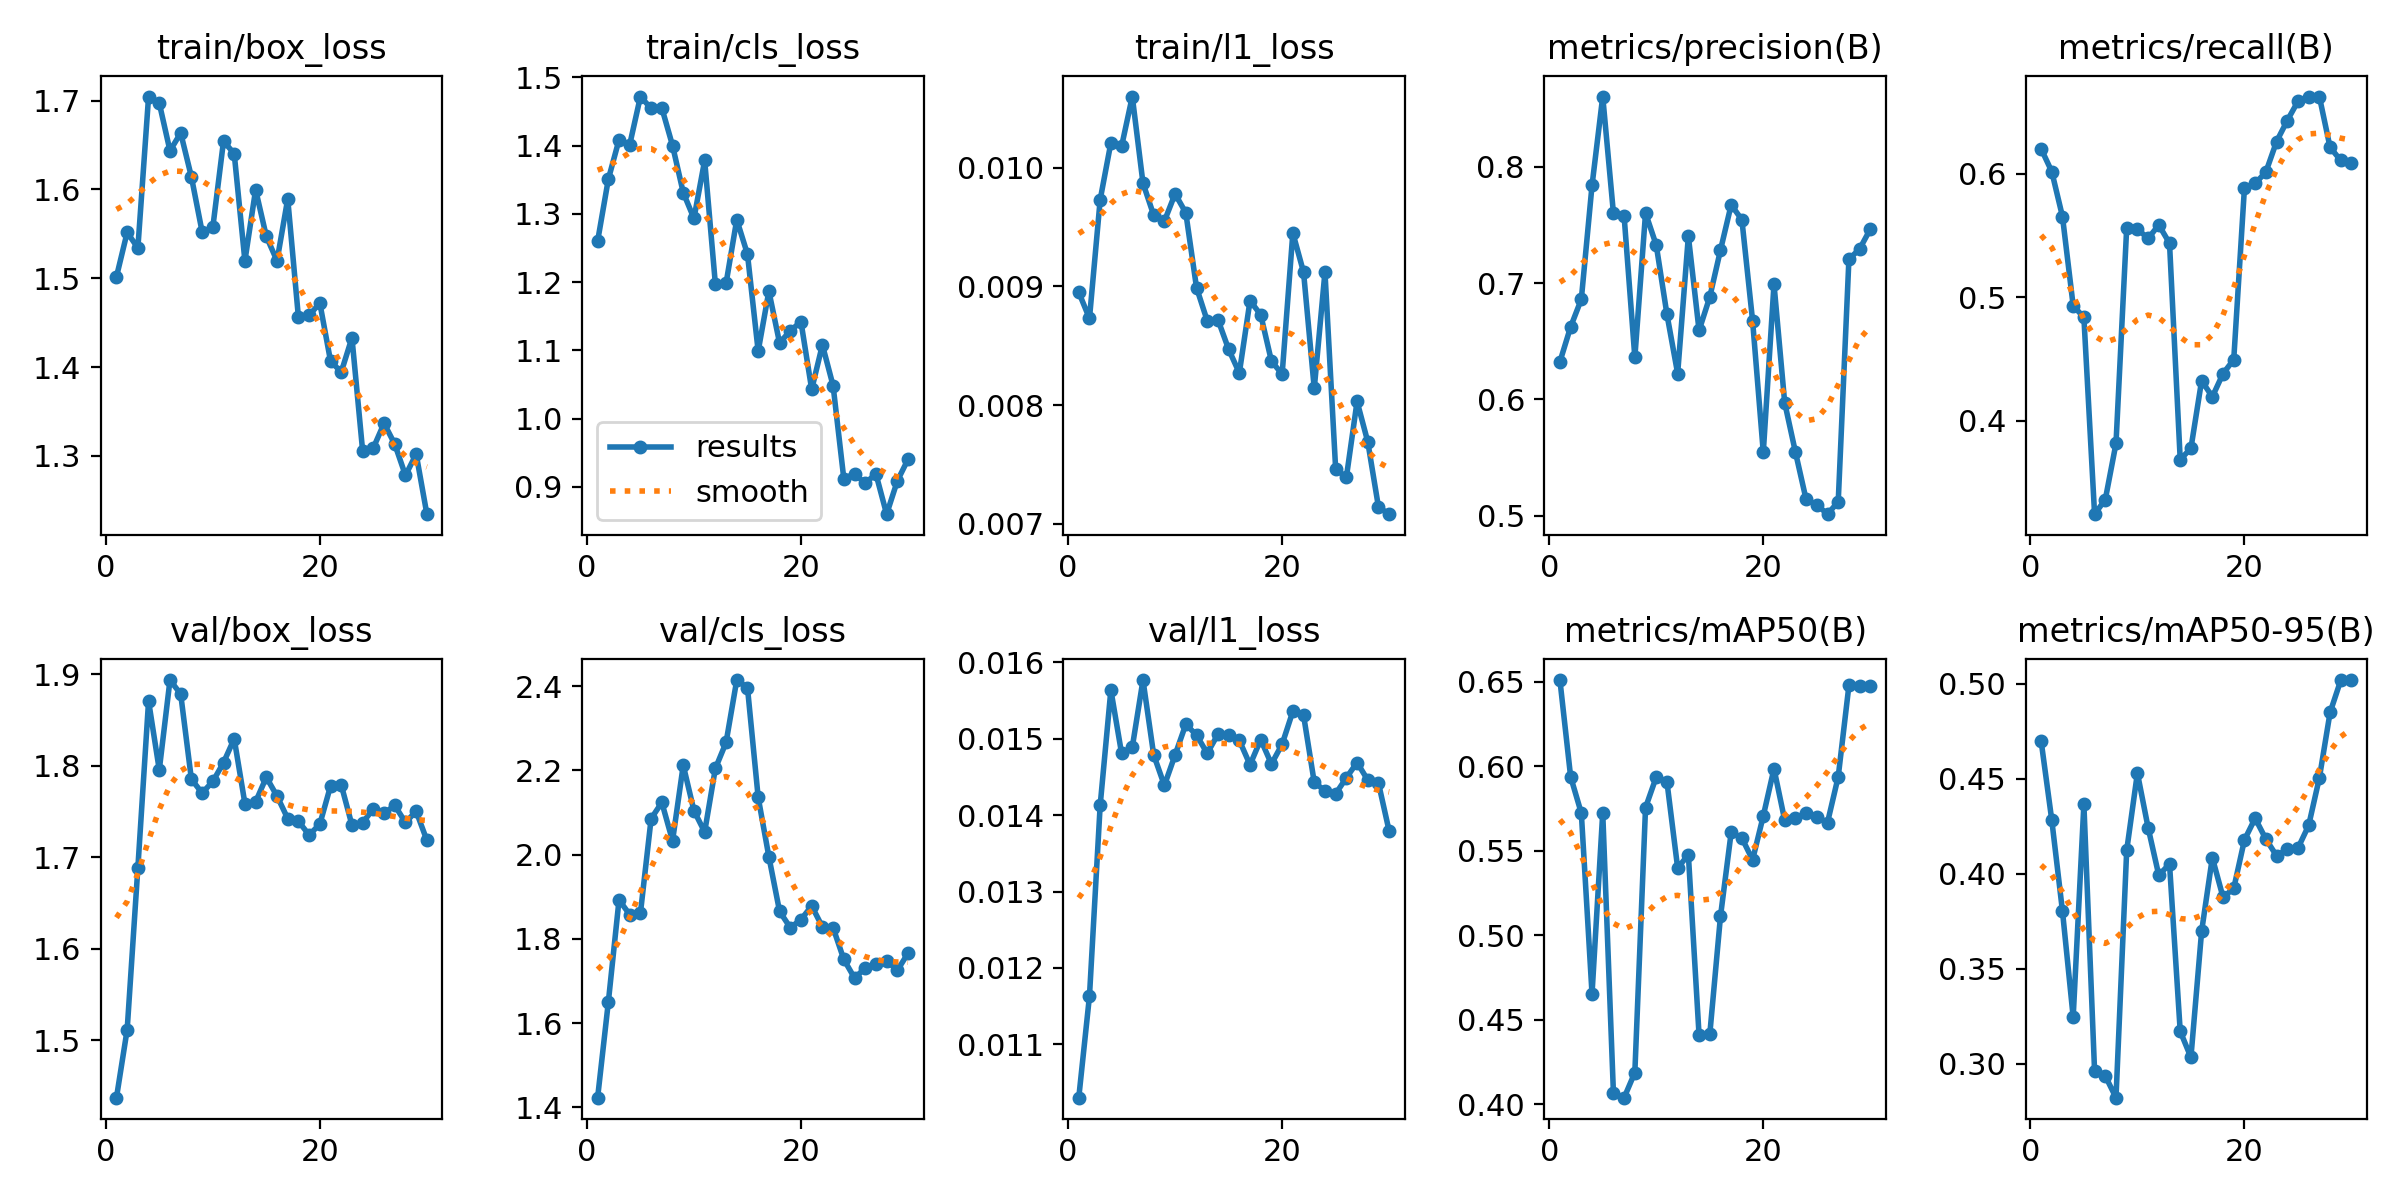

The table this chart was drawn from, first rows:
epoch, time, train/box_loss, train/cls_loss, train/l1_loss, metrics/precision(B), metrics/recall(B), metrics/mAP50(B), metrics/mAP50-95(B), val/box_loss, val/cls_loss, val/l1_loss, lr/pg0, lr/pg1, lr/pg2
1, 7.029, 1.502, 1.26, 0.00895, 0.6324, 0.6203, 0.6511, 0.4702, 1.437, 1.423, 0.0103, 0.0004287, 0.0004287, 0.0004287
2, 9.984, 1.552, 1.351, 0.00873, 0.6624, 0.6017, 0.5938, 0.4283, 1.511, 1.65, 0.01163, 0.0008752, 0.0008752, 0.0008752
3, 13.19, 1.534, 1.409, 0.00973, 0.6862, 0.5653, 0.5723, 0.3804, 1.689, 1.892, 0.01413, 0.00129, 0.00129, 0.00129
4, 16.18, 1.705, 1.402, 0.01021, 0.784, 0.493, 0.4653, 0.3246, 1.871, 1.858, 0.01564, 0.001288, 0.001288, 0.001288
5, 19.18, 1.697, 1.472, 0.01018, 0.8604, 0.4836, 0.5724, 0.4366, 1.795, 1.861, 0.01481, 0.00124, 0.00124, 0.00124
6, 22.14, 1.643, 1.455, 0.0106, 0.7601, 0.3241, 0.4064, 0.2961, 1.894, 2.085, 0.01489, 0.001193, 0.001193, 0.001193
7, 25.21, 1.664, 1.455, 0.00987, 0.7573, 0.3359, 0.4038, 0.2937, 1.878, 2.124, 0.01577, 0.001146, 0.001146, 0.001146
8, 28.45, 1.614, 1.4, 0.0096, 0.6362, 0.3814, 0.4187, 0.2823, 1.785, 2.033, 0.01479, 0.001099, 0.001099, 0.001099
9, 31.55, 1.552, 1.331, 0.00955, 0.7603, 0.5561, 0.5756, 0.4123, 1.77, 2.212, 0.01439, 0.001052, 0.001052, 0.001052
10, 34.68, 1.557, 1.293, 0.00978, 0.7327, 0.5552, 0.5937, 0.4531, 1.783, 2.104, 0.01479, 0.001005, 0.001005, 0.001005
11, 38.16, 1.654, 1.378, 0.00962, 0.6731, 0.5475, 0.5908, 0.4243, 1.803, 2.054, 0.01519, 0.0009574, 0.0009574, 0.0009574
12, 41.34, 1.64, 1.197, 0.00899, 0.6223, 0.5585, 0.5398, 0.3992, 1.83, 2.204, 0.01505, 0.0009103, 0.0009103, 0.0009103
13, 44.32, 1.52, 1.198, 0.00871, 0.7404, 0.5437, 0.5476, 0.4053, 1.759, 2.266, 0.01481, 0.0008631, 0.0008631, 0.0008631
14, 47.41, 1.6, 1.291, 0.00872, 0.6593, 0.3683, 0.4408, 0.3172, 1.76, 2.414, 0.01506, 0.000816, 0.000816, 0.000816
15, 50.59, 1.547, 1.241, 0.00847, 0.6881, 0.3774, 0.4412, 0.3035, 1.787, 2.396, 0.01505, 0.0007688, 0.0007688, 0.0007688
16, 53.61, 1.52, 1.099, 0.00827, 0.7284, 0.4323, 0.5111, 0.3698, 1.767, 2.136, 0.01498, 0.0007216, 0.0007216, 0.0007216
17, 56.91, 1.589, 1.187, 0.00888, 0.7674, 0.4192, 0.5609, 0.4085, 1.742, 1.995, 0.01466, 0.0006745, 0.0006745, 0.0006745
18, 59.99, 1.456, 1.111, 0.00876, 0.7545, 0.438, 0.5575, 0.3877, 1.739, 1.865, 0.01499, 0.0006273, 0.0006273, 0.0006273
19, 62.99, 1.458, 1.129, 0.00837, 0.6678, 0.4493, 0.5446, 0.3924, 1.724, 1.827, 0.01467, 0.0005802, 0.0005802, 0.0005802
20, 66, 1.472, 1.142, 0.00826, 0.5546, 0.5884, 0.5706, 0.4179, 1.736, 1.846, 0.01493, 0.000533, 0.000533, 0.000533
21, 71.53, 1.407, 1.043, 0.00945, 0.6991, 0.5921, 0.5986, 0.4293, 1.778, 1.878, 0.01536, 0.0004859, 0.0004859, 0.0004859
22, 74.51, 1.394, 1.108, 0.00912, 0.5972, 0.6013, 0.5681, 0.4183, 1.779, 1.828, 0.01531, 0.0004387, 0.0004387, 0.0004387
23, 77.44, 1.433, 1.048, 0.00814, 0.5549, 0.626, 0.5694, 0.4096, 1.735, 1.826, 0.01443, 0.0003915, 0.0003915, 0.0003915
24, 80.31, 1.305, 0.9118, 0.00912, 0.5141, 0.643, 0.5722, 0.413, 1.738, 1.751, 0.01432, 0.0003444, 0.0003444, 0.0003444
25, 83.18, 1.309, 0.9188, 0.00746, 0.5095, 0.6587, 0.5701, 0.4136, 1.753, 1.707, 0.01428, 0.0002972, 0.0002972, 0.0002972
26, 86.16, 1.337, 0.9051, 0.00739, 0.5014, 0.6625, 0.5667, 0.4255, 1.748, 1.731, 0.01449, 0.0002501, 0.0002501, 0.0002501
27, 89.08, 1.313, 0.9189, 0.00803, 0.5121, 0.6625, 0.5938, 0.4505, 1.757, 1.74, 0.01469, 0.0002029, 0.0002029, 0.0002029
28, 92.06, 1.278, 0.8598, 0.00769, 0.7206, 0.6214, 0.6479, 0.4849, 1.738, 1.749, 0.01446, 0.0001558, 0.0001558, 0.0001558
29, 94.83, 1.302, 0.9084, 0.00714, 0.7294, 0.6107, 0.6476, 0.5019, 1.75, 1.725, 0.01442, 0.0001086, 0.0001086, 0.0001086
30, 98.16, 1.234, 0.9402, 0.00708, 0.7465, 0.609, 0.6476, 0.502, 1.718, 1.766, 0.01379, 6.1447e-05, 6.1447e-05, 6.1447e-05
